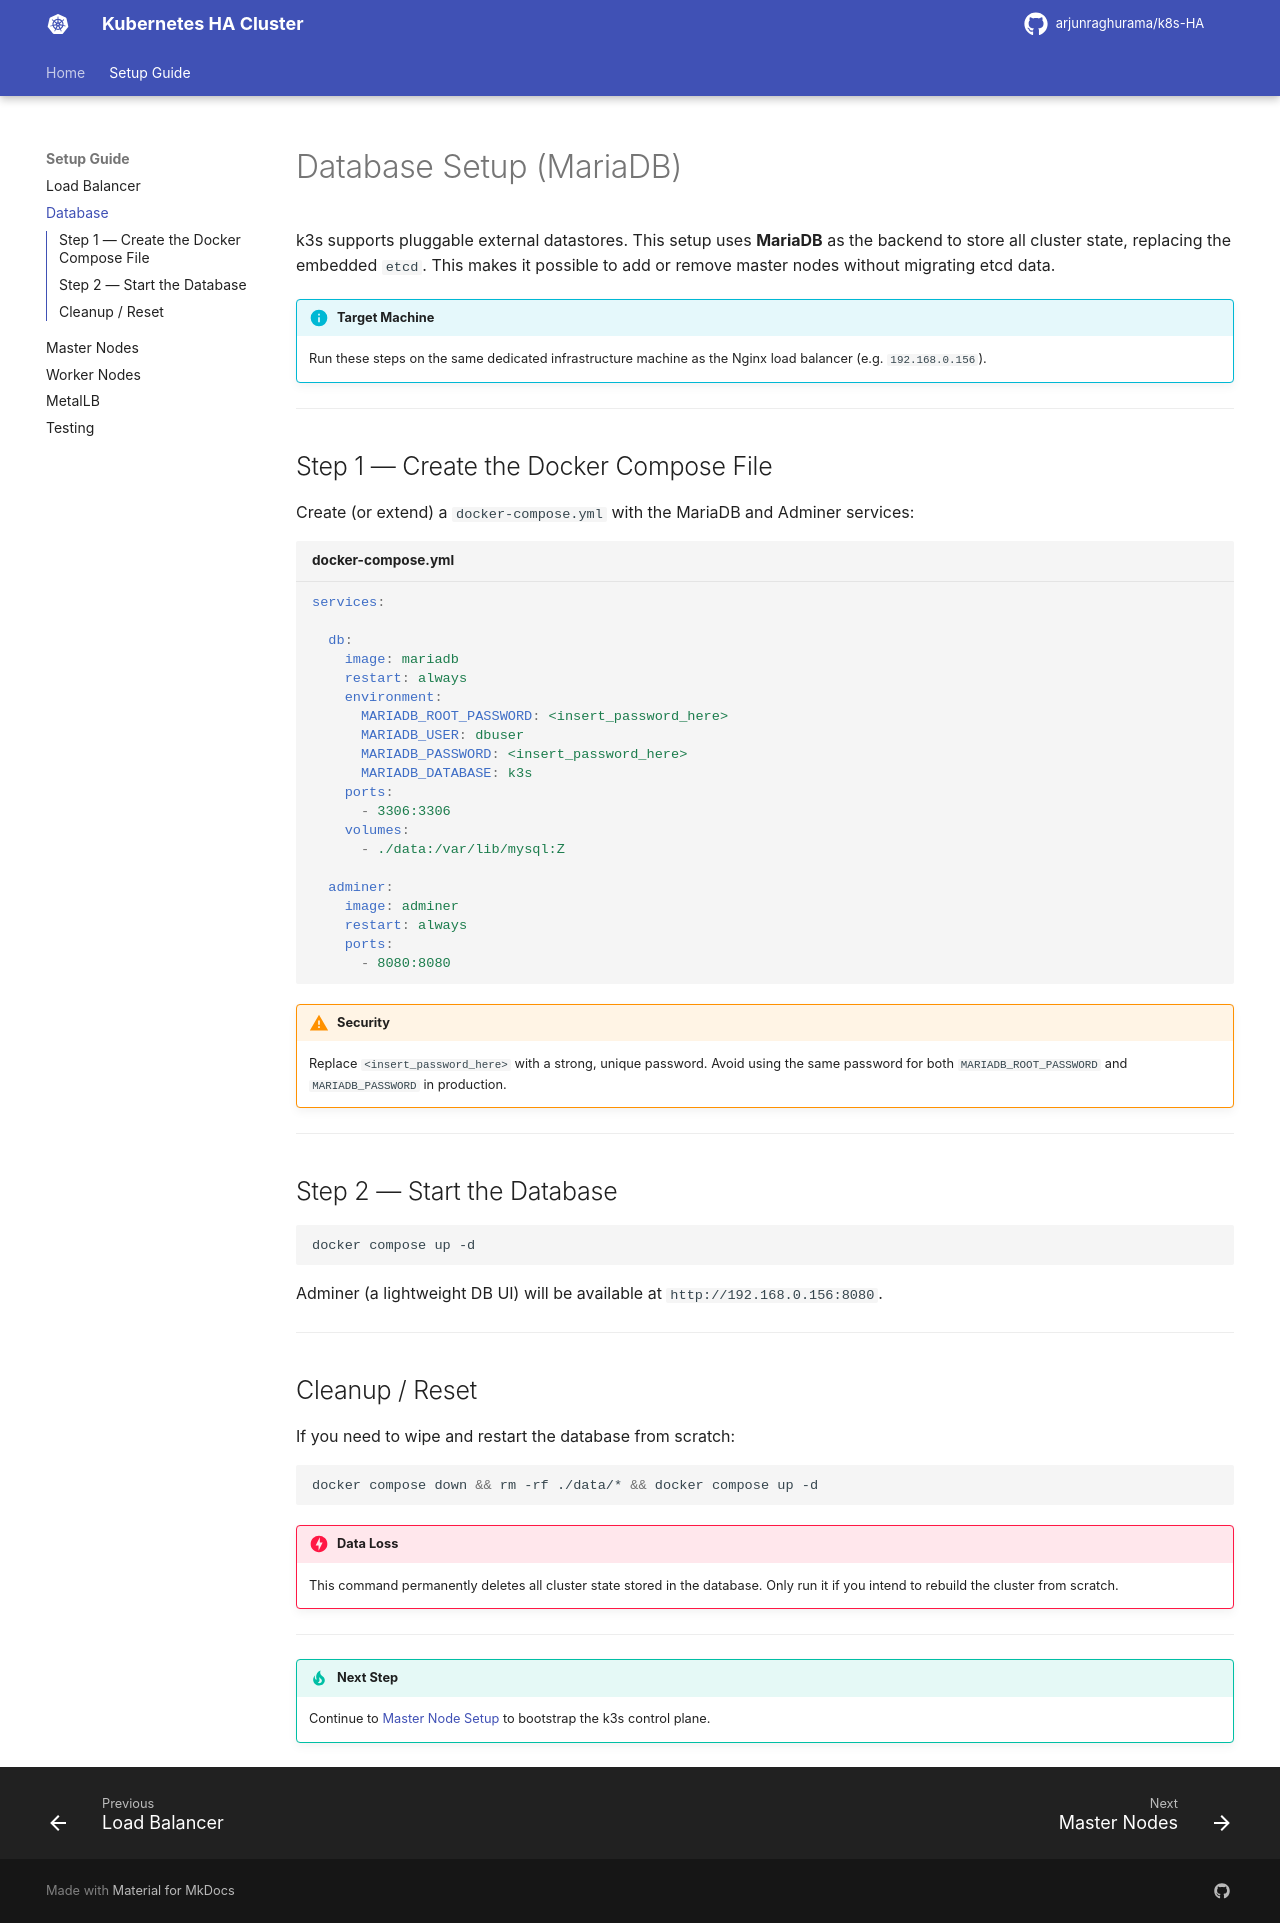

repository: arjunraghurama/k8s-HA · page: setup/database/index.html · generator: mkdocs

# Database Setup (MariaDB)

k3s supports pluggable external datastores. This setup uses **MariaDB** as the backend to store all cluster state, replacing the embedded `etcd`. This makes it possible to add or remove master nodes without migrating etcd data.

!!! info "Target Machine"
    Run these steps on the same dedicated infrastructure machine as the Nginx load balancer (e.g. `192.168.0.156`).

---

## Step 1 — Create the Docker Compose File

Create (or extend) a `docker-compose.yml` with the MariaDB and Adminer services:

```yaml title="docker-compose.yml"
services:

  db:
    image: mariadb
    restart: always
    environment:
      MARIADB_ROOT_PASSWORD: <insert_password_here>
      MARIADB_USER: dbuser
      MARIADB_PASSWORD: <insert_password_here>
      MARIADB_DATABASE: k3s
    ports:
      - 3306:3306
    volumes:
      - ./data:/var/lib/mysql:Z

  adminer:
    image: adminer
    restart: always
    ports:
      - 8080:8080
```

!!! warning "Security"
    Replace `<insert_password_here>` with a strong, unique password. Avoid using the same password for both `MARIADB_ROOT_PASSWORD` and `MARIADB_PASSWORD` in production.

---

## Step 2 — Start the Database

```bash
docker compose up -d
```

Adminer (a lightweight DB UI) will be available at `http://192.168.0.156:8080`.

---

## Cleanup / Reset

If you need to wipe and restart the database from scratch:

```bash
docker compose down && rm -rf ./data/* && docker compose up -d
```

!!! danger "Data Loss"
    This command permanently deletes all cluster state stored in the database. Only run it if you intend to rebuild the cluster from scratch.

---

!!! tip "Next Step"
    Continue to [Master Node Setup](masters.md) to bootstrap the k3s control plane.
